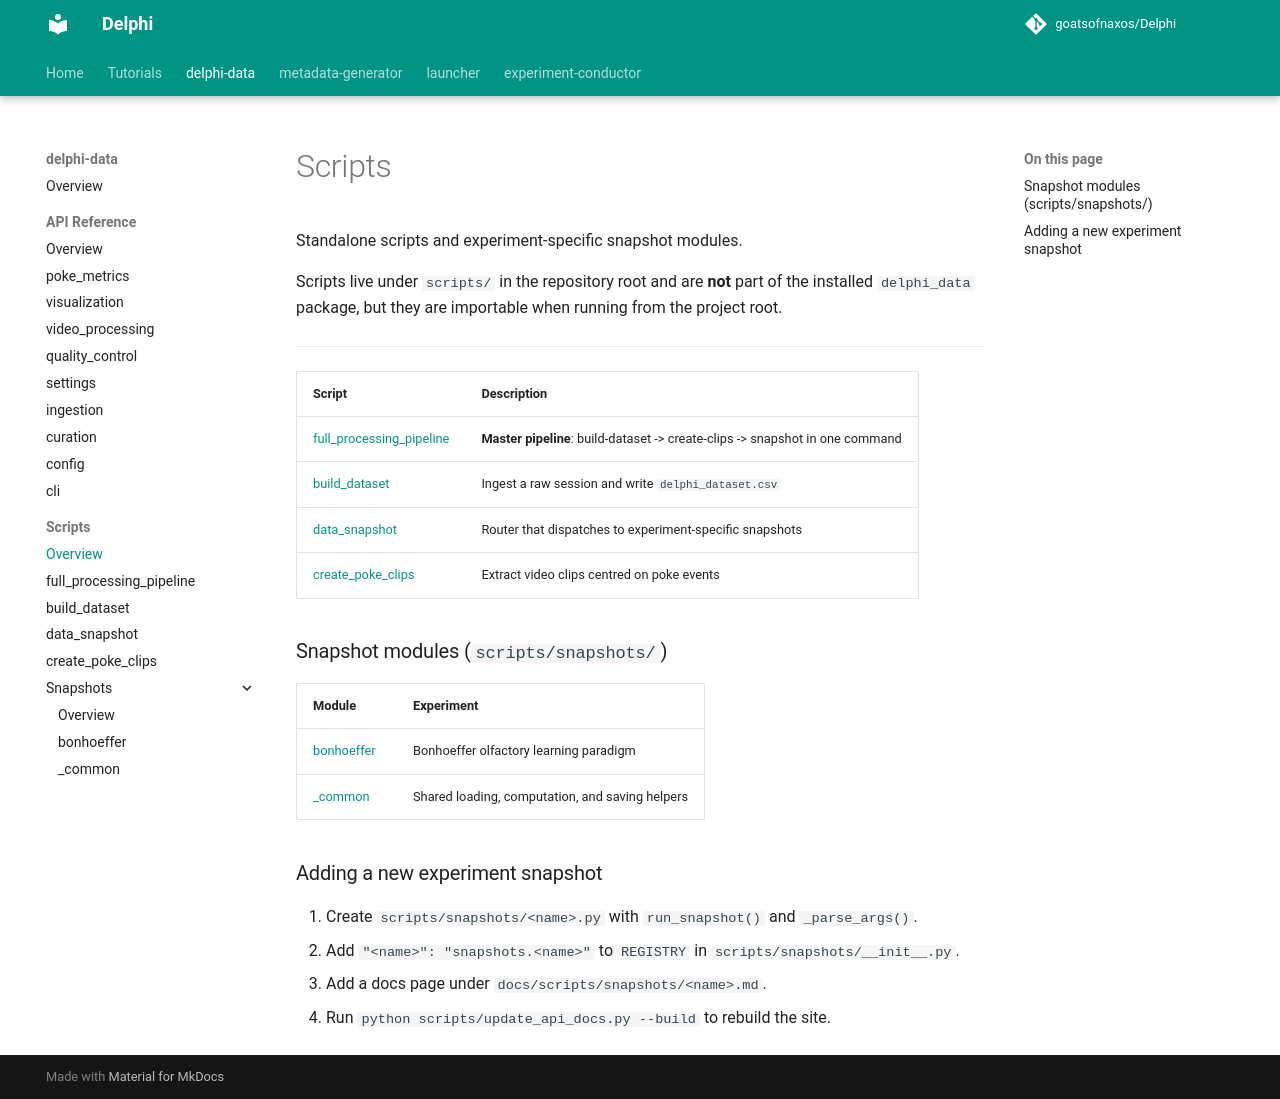

repository: goatsofnaxos/Delphi · page: delphi-data/scripts/index.html · generator: mkdocs

# Scripts

Standalone scripts and experiment-specific snapshot modules.

Scripts live under `scripts/` in the repository root and are **not** part of
the installed `delphi_data` package, but they are importable when running from
the project root.

---

| Script | Description |
|--------|-------------|
| [full_processing_pipeline](full_processing_pipeline.md) | **Master pipeline**: build-dataset -> create-clips -> snapshot in one command |
| [build_dataset](build_dataset.md) | Ingest a raw session and write `delphi_dataset.csv` |
| [data_snapshot](data_snapshot.md) | Router that dispatches to experiment-specific snapshots |
| [create_poke_clips](create_poke_clips.md) | Extract video clips centred on poke events |

### Snapshot modules (`scripts/snapshots/`)

| Module | Experiment |
|--------|------------|
| [bonhoeffer](snapshots/bonhoeffer.md) | Bonhoeffer olfactory learning paradigm |
| [_common](snapshots/common.md) | Shared loading, computation, and saving helpers |

### Adding a new experiment snapshot

1. Create `scripts/snapshots/<name>.py` with `run_snapshot()` and `_parse_args()`.
2. Add `"<name>": "snapshots.<name>"` to `REGISTRY` in `scripts/snapshots/__init__.py`.
3. Add a docs page under `docs/scripts/snapshots/<name>.md`.
4. Run `python scripts/update_api_docs.py --build` to rebuild the site.
